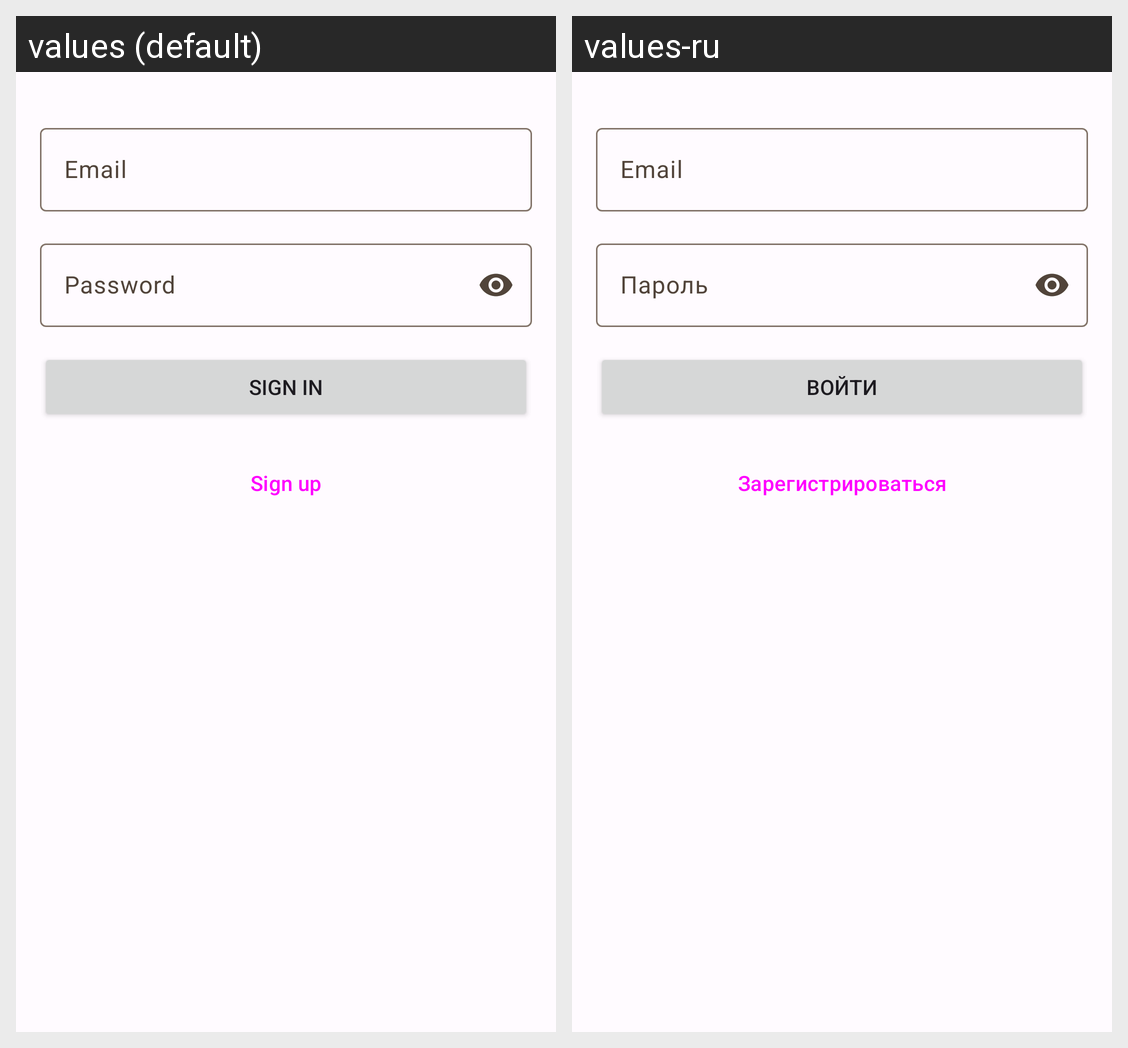

The Android screen above is rendered under two locales of the same app. Produce the string resources it draws, with the default and per-locale values.
Android screen res/layout/fragment_login.xml rendered under 2 locales, left to right: values (default), values-ru. Device: Nexus 5 (rendered at 1080×1920; each locale shown at half size, 540×960, under a caption strip naming it); theme Theme.MyPet.
Strings drawn on this screen, with the default value and each locale's value (text and hints the layout hard-codes, and strings that could not be matched under every locale, appear in the picture but are not listed):

login_prompt_email
  values: Email
  values-ru: Email  [not translated; the default value is used]

login_prompt_password
  values: Password
  values-ru: Пароль

login_button_sign_in_label
  values: Sign in
  values-ru: Войти

login_button_create_user_label
  values: Sign up
  values-ru: Зарегистрироваться
